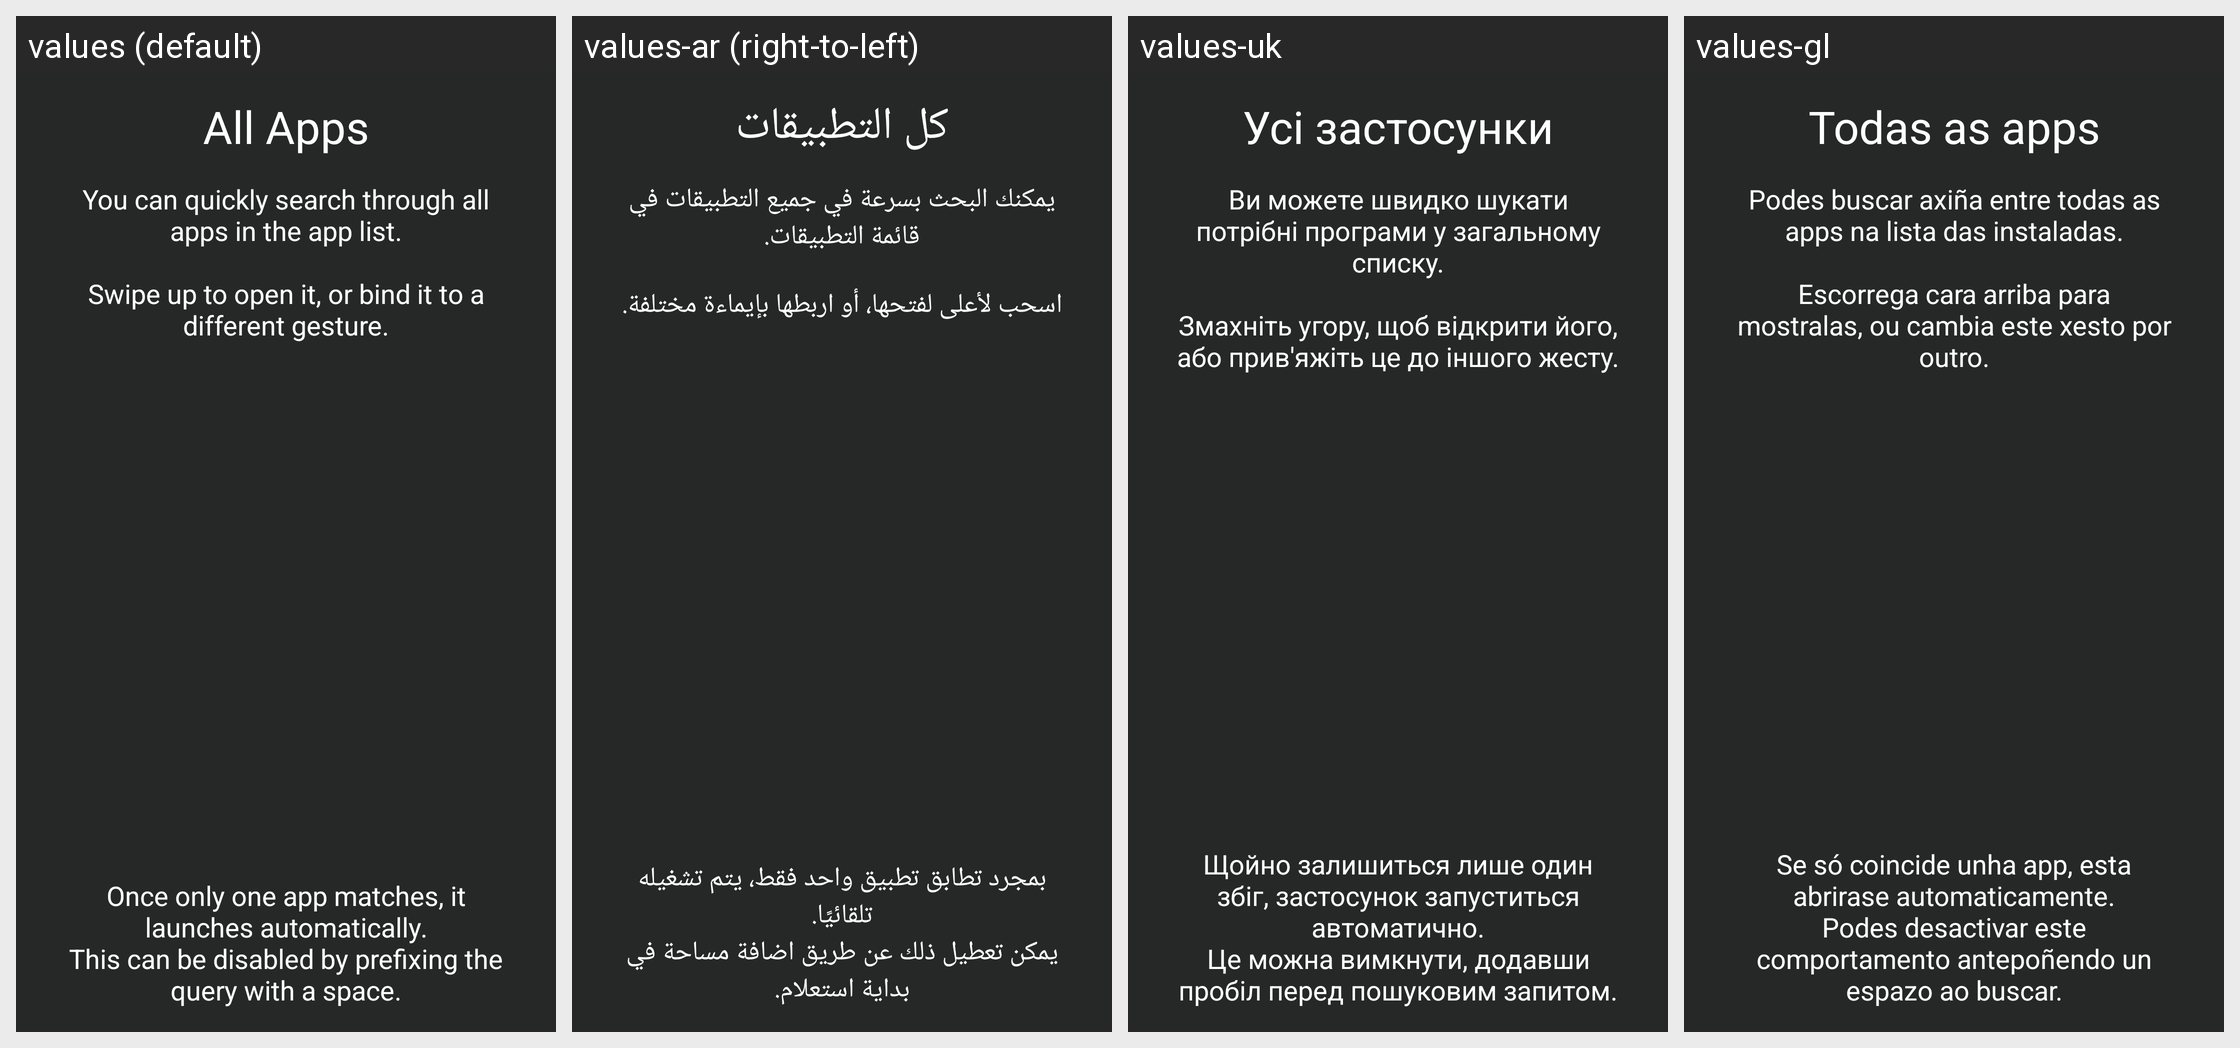

Strings drawn on this Android screen and how each of the app's shown locales translates them:
Android screen res/layout/tutorial_3_app_list.xml rendered under 4 locales, left to right: values (default), values-ar (right-to-left), values-uk, values-gl. Device: Nexus 5 (rendered at 1080×1920; each locale shown at half size, 540×960, under a caption strip naming it); theme launcherBaseTheme.
Other locales in the repository, not shown: values-cs, values-de, values-en-rGB, values-es, values-fr, values-it, values-ja, values-lt, values-nl, values-pl, values-pt-rBR, values-ru, values-tr, values-zh-rCN.
Strings drawn on this screen, with the default value and each locale's value (text and hints the layout hard-codes, and strings that could not be matched under every locale, appear in the picture but are not listed):

tutorial_app_list_title
  values: All Apps
  values-ar: كل التطبيقات
  values-uk: Усі застосунки
  values-gl: Todas as apps

tutorial_app_list_text
  values: You can quickly search through all apps in the app list.
      
      Swipe up to open it, or bind it to a different gesture.
  values-ar: يمكنك البحث بسرعة في جميع التطبيقات في قائمة التطبيقات.
      
      اسحب لأعلى لفتحها، أو اربطها بإيماءة مختلفة.
  values-uk: Ви можете швидко шукати потрібні програми у загальному списку.
      
      Змахніть угору, щоб відкрити його, або прив'яжіть це до іншого жесту.
  values-gl: Podes buscar axiña entre todas as apps na lista das instaladas.
      
      Escorrega cara arriba para mostralas, ou cambia este xesto por outro.

tutorial_app_list_text_2
  values: Once only one app matches, it launches automatically.
      This can be disabled by prefixing the query with a space.
  values-ar: بمجرد تطابق تطبيق واحد فقط، يتم تشغيله تلقائيًا.
      يمكن تعطيل ذلك عن طريق اضافة مساحة في بداية استعلام.
  values-uk: Щойно залишиться лише один збіг, застосунок запуститься автоматично.
      Це можна вимкнути, додавши пробіл перед пошуковим запитом.
  values-gl: Se só coincide unha app, esta abrirase automaticamente.
      Podes desactivar este comportamento antepoñendo un espazo ao buscar.
